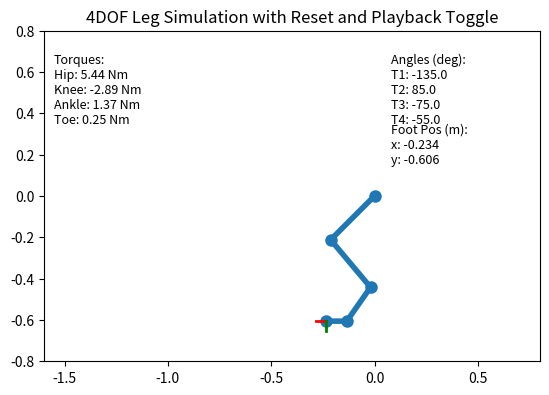

This figure's Python source:
import numpy as np
import matplotlib.pyplot as plt
from matplotlib.animation import FuncAnimation
from scipy.optimize import minimize
import matplotlib as mpl

# Disable default matplotlib key bindings
for key in mpl.rcParams:
    if key.startswith("keymap."):
        mpl.rcParams[key] = []

def forward_kinematics(theta, link_lengths):
    x0, y0 = 0, 0
    x1 = x0 + link_lengths[0] * np.cos(theta[0])
    y1 = y0 + link_lengths[0] * np.sin(theta[0])
    x2 = x1 + link_lengths[1] * np.cos(theta[0] + theta[1])
    y2 = y1 + link_lengths[1] * np.sin(theta[0] + theta[1])
    x3 = x2 + link_lengths[2] * np.cos(theta[0] + theta[1] + theta[2])
    y3 = y2 + link_lengths[2] * np.sin(theta[0] + theta[1] + theta[2])
    x4 = x3 + link_lengths[3] * np.cos(theta[0] + theta[1] + theta[2] + theta[3])
    y4 = y3 + link_lengths[3] * np.sin(theta[0] + theta[1] + theta[2] + theta[3])
    return [(x0, y0), (x1, y1), (x2, y2), (x3, y3), (x4, y4)]

def ik_objective(theta, target, link_lengths):
    foot = forward_kinematics(theta, link_lengths)[-1]
    return np.linalg.norm(np.array(foot) - np.array(target))

def compute_static_torques(theta, link_lengths, masses, g=9.81):
    torques = [0, 0, 0, 0]
    joints = forward_kinematics(theta, link_lengths)
    centers = [
        np.mean([joints[0], joints[1]], axis=0),
        np.mean([joints[1], joints[2]], axis=0),
        np.mean([joints[2], joints[3]], axis=0),
        np.mean([joints[3], joints[4]], axis=0)
    ]
    for i in range(4):
        for j in range(i, 4):
            r = np.array(centers[j]) - np.array(joints[i])
            f = np.array([0, -masses[j] * g])
            torques[i] += np.cross(r, f)
    return torques

link_lengths = [0.3, 0.3, 0.2, 0.1]
masses = [2.0, 1.5, 1.0, 0.5]
deg2rad = np.pi / 180
delta_angle = 5 * deg2rad
delta_pos = 0.005

initial_theta = [np.deg2rad(-135), np.deg2rad(85), np.deg2rad(-75), np.deg2rad(-55)]
theta = initial_theta.copy()
target_position = list(forward_kinematics(theta, link_lengths)[-1])
history = []
playback_mode = False
frame_idx = 0

fig, ax = plt.subplots()
ax.set_xlim(-1.6, 0.8)
ax.set_ylim(-0.8, 0.8)
ax.set_aspect('equal')
line, = ax.plot([], [], 'o-', lw=4, markersize=8)
text_info = ax.text(0.02, 0.72, '', transform=ax.transAxes, fontsize=9)
angle_info = ax.text(0.7, 0.72, '', transform=ax.transAxes, fontsize=9)
foot_info = ax.text(0.7, 0.60, '', transform=ax.transAxes, fontsize=9)
x_axis_line, = ax.plot([], [], 'r-', lw=2)
y_axis_line, = ax.plot([], [], 'g-', lw=2)

def update_visual():
    joints = forward_kinematics(theta, link_lengths)
    torques = compute_static_torques(theta, link_lengths, masses)
    x_data, y_data = zip(*joints)
    line.set_data(x_data, y_data)

    foot = joints[-1]
    angle = sum(theta)
    dx = 0.05 * np.cos(angle)
    dy = 0.05 * np.sin(angle)
    x_axis_line.set_data([foot[0], foot[0] + dx], [foot[1], foot[1] + dy])
    x_ortho = -dy
    y_ortho = dx
    y_axis_line.set_data([foot[0], foot[0] + x_ortho], [foot[1], foot[1] + y_ortho])

    text_info.set_text(
        f"Torques:\n"
        f"Hip: {torques[0]:.2f} Nm\n"
        f"Knee: {torques[1]:.2f} Nm\n"
        f"Ankle: {torques[2]:.2f} Nm\n"
        f"Toe: {torques[3]:.2f} Nm"
    )
    angle_info.set_text(
        f"Angles (deg):\n"
        f"T1: {np.rad2deg(theta[0]):.1f}\n"
        f"T2: {np.rad2deg(theta[1]):.1f}\n"
        f"T3: {np.rad2deg(theta[2]):.1f}\n"
        f"T4: {np.rad2deg(theta[3]):.1f}"
    )
    foot_info.set_text(
        f"Foot Pos (m):\n"
        f"x: {foot[0]:.3f}\n"
        f"y: {foot[1]:.3f}"
    )

def on_key(event):
    global theta, target_position, playback_mode, frame_idx
    key = event.key

    if key == 'p':  # 초기 위치로 복귀
        theta[:] = initial_theta
        update_visual()
        fig.canvas.draw()
        return
    elif key == 'l':  # 플레이백 토글
        playback_mode = not playback_mode
        frame_idx = 0
        return

    if playback_mode:
        return

    if key == '1':
        theta[0] += delta_angle
    elif key == 'q':
        theta[0] -= delta_angle
    elif key == '2':
        theta[1] += delta_angle
    elif key == 'w':
        theta[1] -= delta_angle
    elif key == '3':
        theta[2] += delta_angle
    elif key == 'e':
        theta[2] -= delta_angle
    elif key == '4':
        theta[3] += delta_angle
    elif key == 'r':
        theta[3] -= delta_angle
    elif key == 'a':
        target_position[0] += delta_pos
    elif key == 'z':
        target_position[0] -= delta_pos
    elif key == 's':
        target_position[1] += delta_pos
    elif key == 'x':
        target_position[1] -= delta_pos

    if key in ['a', 'z', 's', 'x']:
        res = minimize(ik_objective, theta, args=(target_position, link_lengths), bounds=[(-np.pi, np.pi)] * 4)
        if res.success:
            theta = list(res.x)

    history.append(list(theta))
    update_visual()
    fig.canvas.draw()

def init():
    update_visual()
    return line, text_info, angle_info, foot_info, x_axis_line, y_axis_line

def animate_playback(frame):
    global theta, frame_idx
    if playback_mode and frame_idx < len(history):
        theta = history[frame_idx]
        frame_idx += 1
        update_visual()
    return line, text_info, angle_info, foot_info, x_axis_line, y_axis_line

fig.canvas.mpl_connect('key_press_event', on_key)
ani = FuncAnimation(fig, animate_playback, init_func=init, frames=200, blit=True, interval=50)
plt.title("4DOF Leg Simulation with Reset and Playback Toggle")
plt.show()
